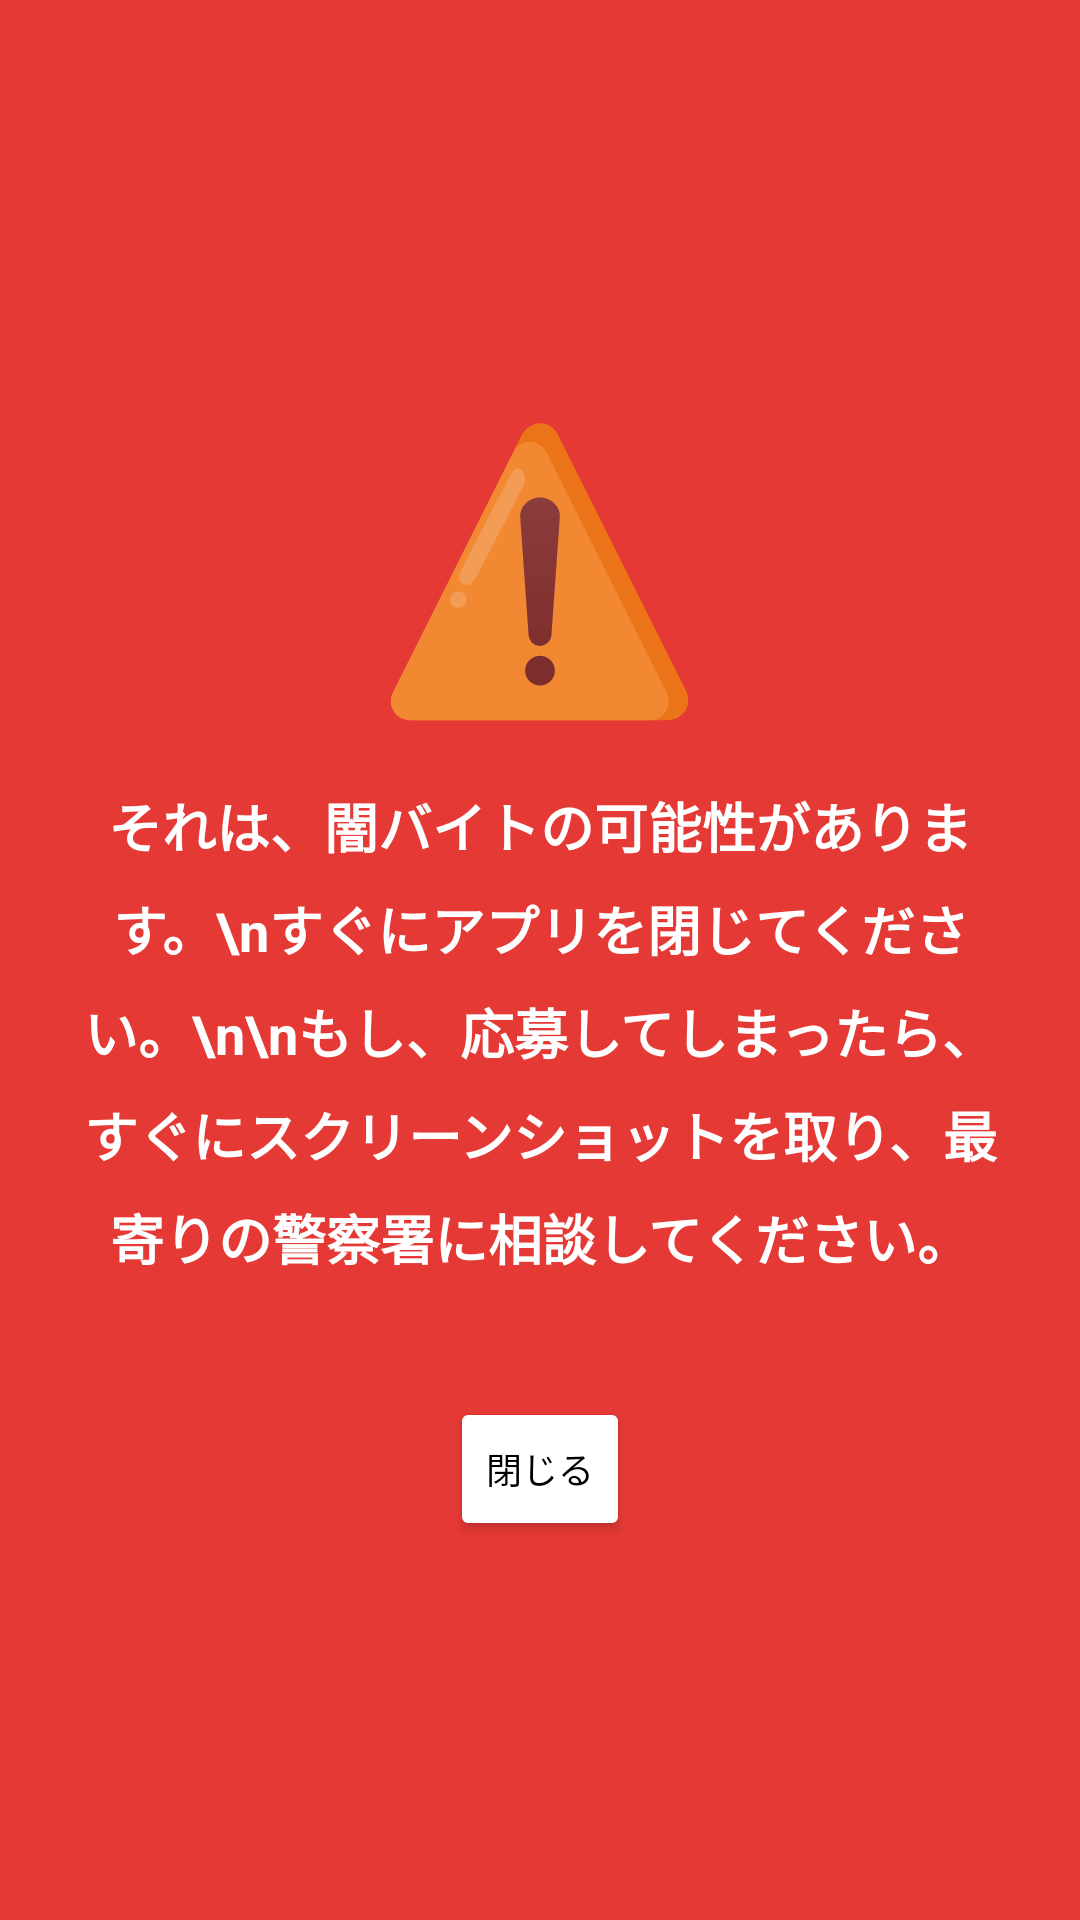

Reconstruct the res/layout file that produces this screen, plus the resources it refers to.
<!-- AndroidManifest.xml: application theme Theme.AppCompat.Light.NoActionBar -->
<!-- res/layout/overlay_warning.xml -->
<?xml version="1.0" encoding="utf-8"?>
<FrameLayout xmlns:android="http://schemas.android.com/apk/res/android"
    android:layout_width="match_parent"
    android:layout_height="match_parent"
    android:background="@color/warning_red"
    android:clickable="true"
    android:focusable="true">

    <LinearLayout
        android:layout_width="match_parent"
        android:layout_height="match_parent"
        android:orientation="vertical"
        android:gravity="center"
        android:padding="24dp">

        <TextView
            android:layout_width="wrap_content"
            android:layout_height="wrap_content"
            android:text="⚠️"
            android:textSize="90sp"
            android:layout_marginBottom="16dp" />

        <TextView
            android:layout_width="wrap_content"
            android:layout_height="wrap_content"
            android:text="それは、闇バイトの可能性があります。\nすぐにアプリを閉じてください。\n\nもし、応募してしまったら、すぐにスクリーンショットを取り、最寄りの警察署に相談してください。"
            android:textColor="@color/white"
            android:textSize="18sp"
            android:textStyle="bold"
            android:gravity="center"
            android:lineSpacingMultiplier="1.3"
            android:layout_marginBottom="40dp" />

        <Button
            android:id="@+id/btnCloseOverlay"
            android:layout_width="wrap_content"
            android:layout_height="wrap_content"
            android:text="閉じる"
            android:textSize="12sp"
            android:textColor="@color/black"
            android:backgroundTint="@color/white"
            style="@style/Widget.AppCompat.Button.Small" />

    </LinearLayout>
</FrameLayout>
<!-- resources referenced by this layout -->
<resources>
  <color name="black">#FF000000</color>
  <color name="warning_red">#E53935</color>
  <color name="white">#FFFFFFFF</color>
</resources>
